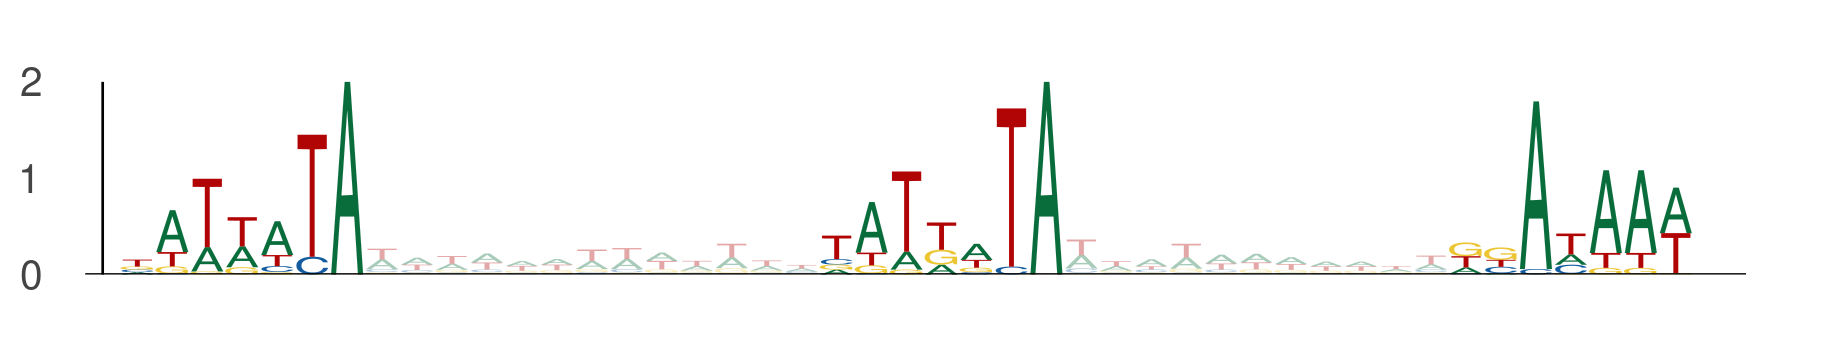

Values plotted in this chart, from the file beside it:
seq_index, start_position, end_position, is_reversed_complement
10773, 77, 84, 0
10773, 97, 104, 0
10773, 115, 122, 0
8820, 63, 70, 0
8820, 83, 90, 0
8820, 101, 108, 0
8222, 4, 11, 0
8222, 24, 31, 0
8222, 42, 49, 0
10560, 117, 124, 0
10560, 137, 144, 0
10560, 155, 162, 0
2443, 60, 67, 0
2443, 80, 87, 0
2443, 98, 105, 0
565, 99, 106, 0
565, 119, 126, 0
565, 137, 144, 0
8766, 57, 64, 0
8766, 77, 84, 0
8766, 95, 102, 0
784, 43, 50, 0
784, 63, 70, 0
784, 81, 88, 0
4122, 120, 127, 0
4122, 140, 147, 0
4122, 158, 165, 0
2364, 118, 125, 0
2364, 138, 145, 0
2364, 156, 163, 0
11475, 117, 124, 0
11475, 137, 144, 0
11475, 155, 162, 0
2475, 102, 109, 0
2475, 122, 129, 0
2475, 140, 147, 0
9143, 103, 110, 0
9143, 123, 130, 0
9143, 141, 148, 0
6223, 24, 31, 0
6223, 44, 51, 0
6223, 62, 69, 0
10957, 38, 45, 0
10957, 58, 65, 0
10957, 76, 83, 0
13499, 17, 24, 0
13499, 37, 44, 0
13499, 55, 62, 0
11291, 105, 112, 0
11291, 125, 132, 0
11291, 143, 150, 0
13621, 73, 80, 0
13621, 93, 100, 0
13621, 111, 118, 0
10287, 106, 113, 0
10287, 126, 133, 0
10287, 144, 151, 0
7293, 85, 92, 0
7293, 105, 112, 0
7293, 123, 130, 0
... 129 more rows
